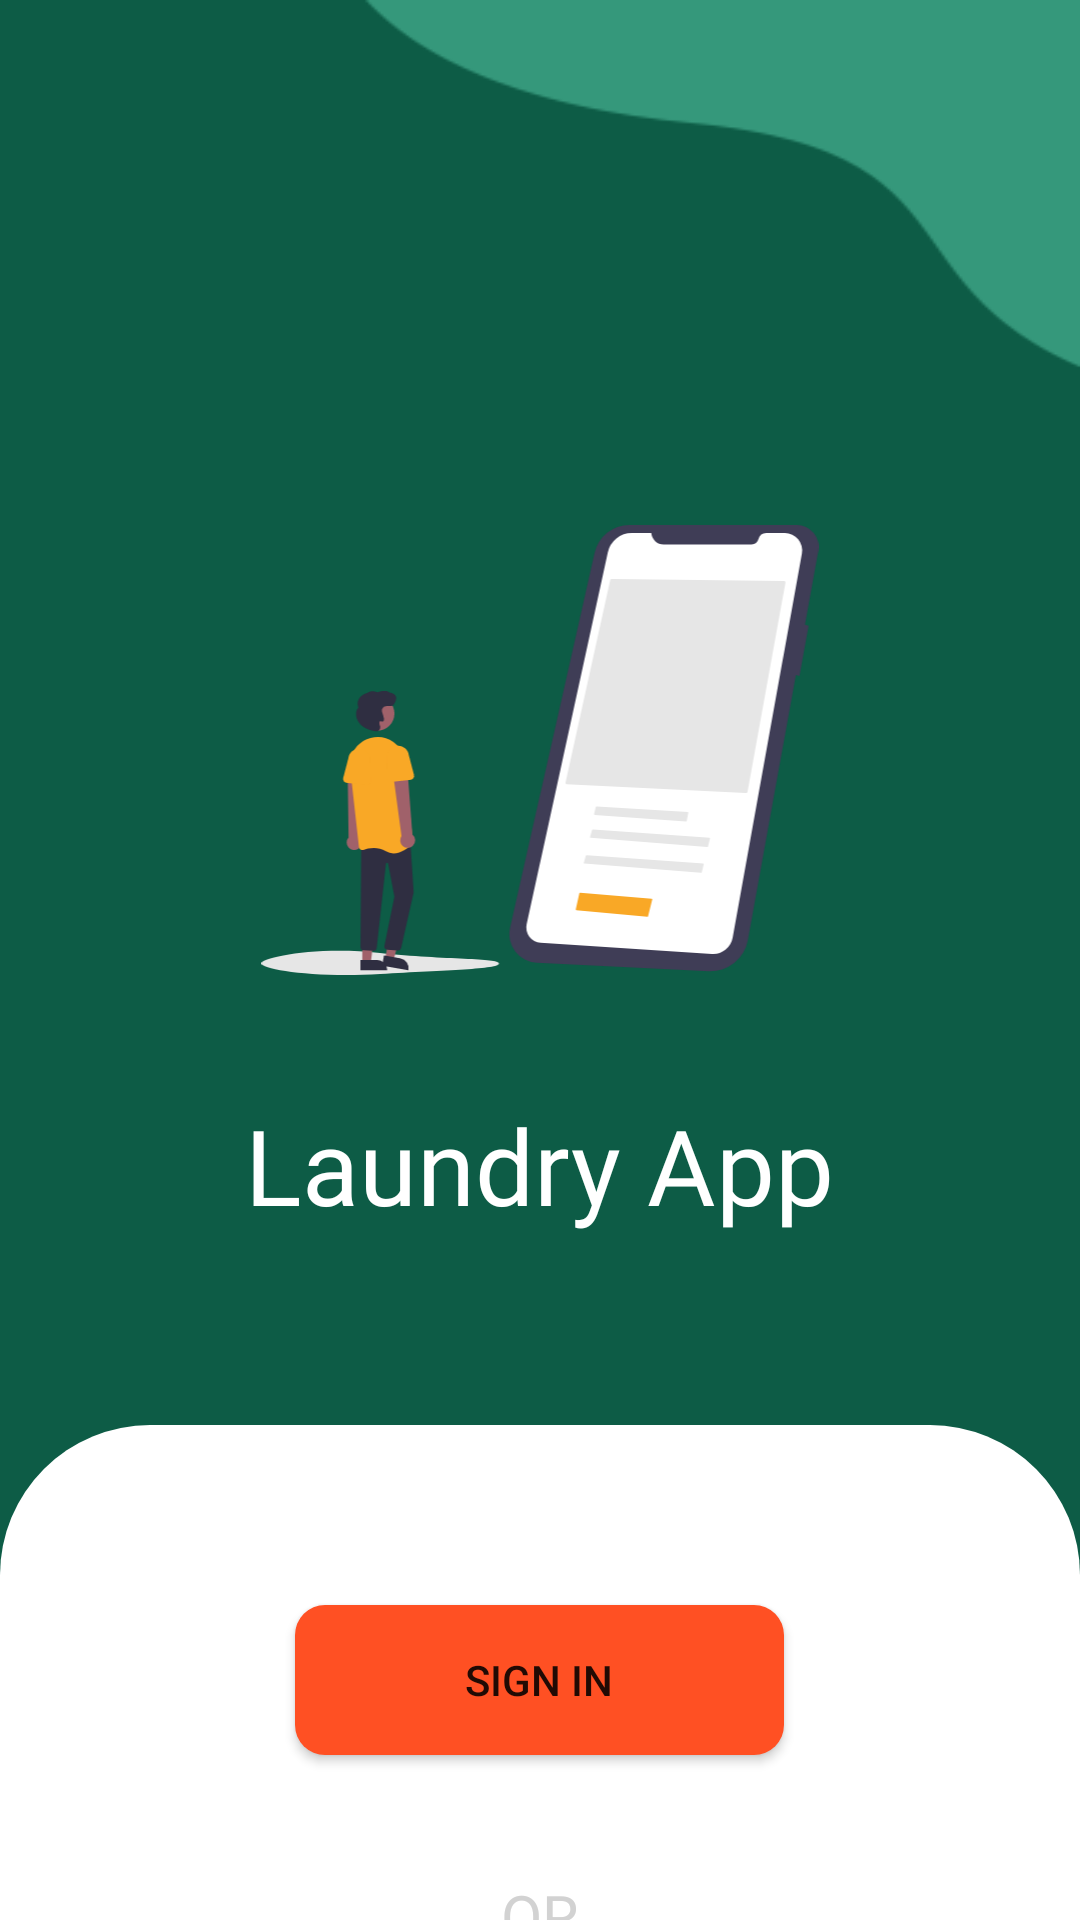

The Android layout XML behind this screen, and the referenced resources:
<!-- AndroidManifest.xml: application theme Theme.Laundry_App -->
<!-- res/layout/dashboard_sign.xml -->
<?xml version="1.0" encoding="utf-8"?>
<RelativeLayout xmlns:android="http://schemas.android.com/apk/res/android"
    android:layout_width="match_parent"
    android:layout_height="match_parent"
    android:background="@drawable/background">

    <RelativeLayout
        android:layout_width="match_parent"
        android:layout_height="356dp"
        android:layout_marginTop="475dp"
        android:background="@drawable/rounded_container" />

    <ImageView
        android:layout_width="250dp"
        android:layout_height="150dp"
        android:layout_centerHorizontal="true"
        android:layout_marginTop="175dp"
        android:src="@drawable/dashboard" />

    <TextView
        android:layout_width="wrap_content"
        android:layout_height="wrap_content"
        android:layout_centerHorizontal="true"
        android:layout_marginTop="365dp"
        android:fontFamily="@font/regular"
        android:text="Laundry App"
        android:textColor="#FFFF"
        android:textSize="35dp" />

    <Button
        android:layout_width="163dp"
        android:layout_height="50dp"
        android:layout_centerHorizontal="true"
        android:layout_marginTop="535dp"
        android:background="@drawable/rounded_button"
        android:text="SIGN IN"></Button>

    <TextView
        android:layout_width="wrap_content"
        android:layout_height="wrap_content"
        android:layout_centerHorizontal="true"
        android:layout_marginTop="625dp"
        android:text="OR"
        android:textColor="#D2D2D2"
        android:textSize="20dp" />

    <Button
        android:layout_width="163dp"
        android:layout_height="50dp"
        android:layout_centerHorizontal="true"
        android:layout_marginTop="685dp"
        android:background="@drawable/rounded_button"
        android:text="SIGN UP"></Button>

    <TextView
        android:layout_width="wrap_content"
        android:layout_height="wrap_content"
        android:layout_centerHorizontal="true"
        android:layout_marginTop="520dp"
        android:text="OR"
        android:textAlignment="center"
        android:textSize="50dp"></TextView>
</RelativeLayout>
<!-- resources referenced by this layout -->
<resources>
  <!-- drawable background: png bitmap (drawable-v24, 8758 bytes) -->
  <!-- drawable dashboard: vector/xml drawable (drawable, 5660 chars, omitted) -->
  <!-- drawable rounded_button (drawable) -->
  <?xml version="1.0" encoding="utf-8"?>
  <shape xmlns:android="http://schemas.android.com/apk/res/android">
      <corners android:radius="10dp" />
      <solid android:color="#FF5023" />
  </shape>
  <!-- drawable rounded_container (drawable) -->
  <?xml version="1.0" encoding="utf-8"?>
  <shape xmlns:android="http://schemas.android.com/apk/res/android">
      <corners android:bottomLeftRadius="0dp"
          android:bottomRightRadius="0dp"
          android:topLeftRadius="50dp"
          android:topRightRadius="50dp" />
      <solid android:color="@color/white" />
  </shape>
  <style name="Theme.Laundry_App" parent="Theme.MaterialComponents.DayNight.DarkActionBar">
          
          <item name="colorPrimary">@color/purple_500</item>
          <item name="colorPrimaryVariant">@color/purple_700</item>
          <item name="colorOnPrimary">@color/white</item>
          
          <item name="colorSecondary">@color/teal_200</item>
          <item name="colorSecondaryVariant">@color/orange</item>
          <item name="colorOnSecondary">@color/black</item>
          
          <item name="android:statusBarColor" tools:targetApi="l">?attr/colorPrimaryVariant</item>
          
      </style>
  <color name="white">#FFFFFFFF</color>
  <color name="purple_500">#FF6200EE</color>
  <color name="purple_700">#FF3700B3</color>
  <color name="teal_200">#FF03DAC5</color>
  <color name="orange">#FF5023</color>
  <color name="black">#FF000000</color>
</resources>
